Run: headless pygame with SDL's dummy video driver; simulated clock (each Clock.tick advances the game by its frame time, no real sleeping); random seed 0; keys injected as events and as key.get_pressed() state; mouse plan: one left click at the window centre at the start of phase 2, then a move to the lower-right quarter at the start of phase 3.
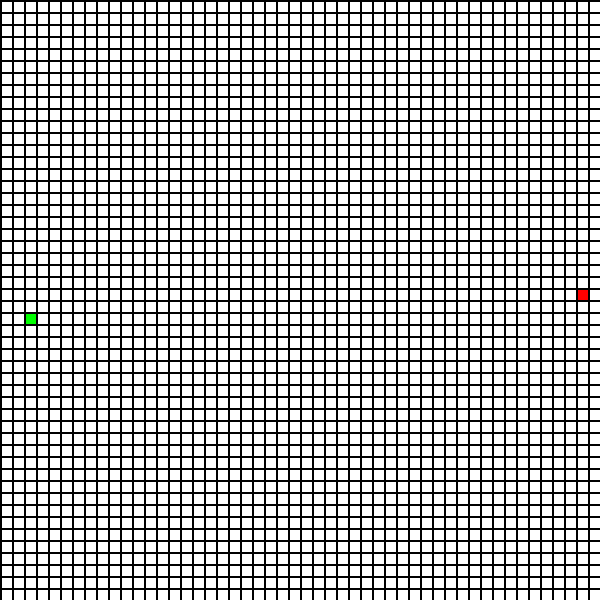
Frame 1 of 4 · flips 1–60 · no input
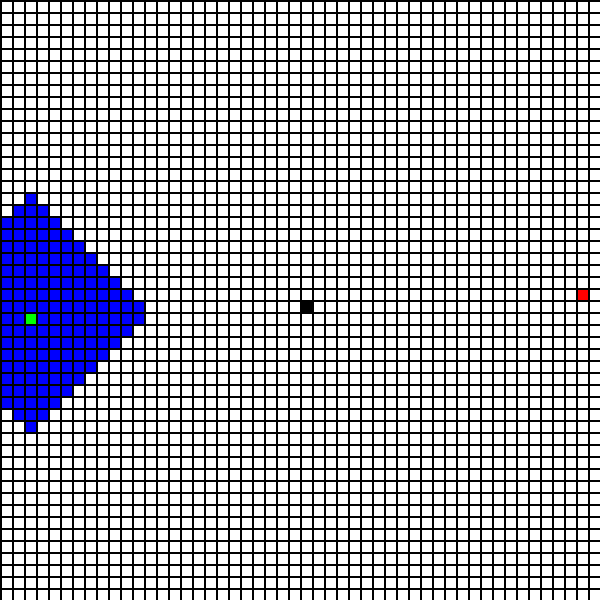
Frame 2 of 4 · flips 61–180 · clicked the window centre · tapped SPACE, RETURN · held RIGHT (→), D
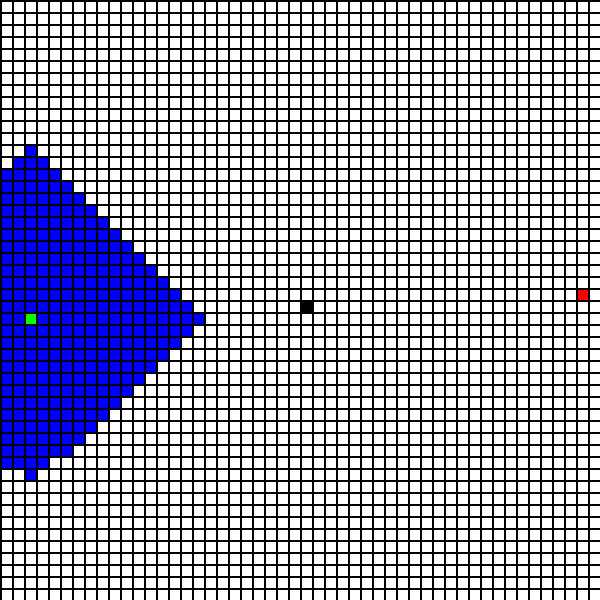
Frame 3 of 4 · flips 181–300 · moved the mouse to the lower-right quarter · held DOWN (↓), S
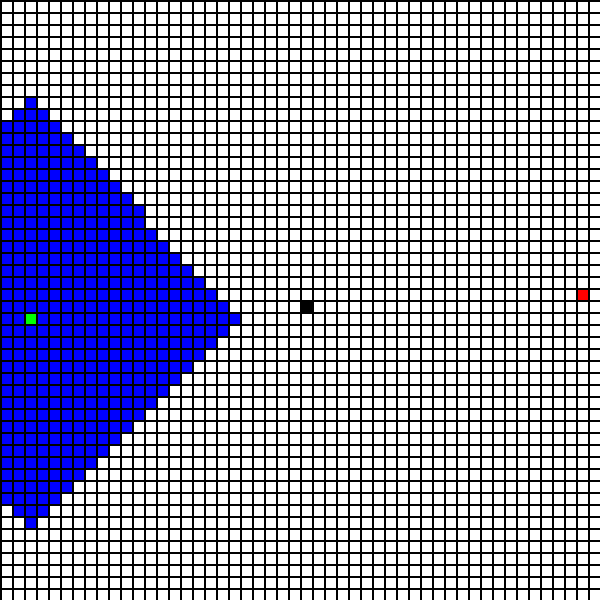
Frame 4 of 4 · flips 301–420 · held LEFT (←), A, UP (↑), W

The pygame program that drew these frames:

import pygame
from pygame.locals import *
import sys
import random
import math


class Pathfinder:
    def __init__(self):
        self.BLACK = (0,0,0)
        self.WHITE = (255,255,255)
        self.GREEN = (0,255,0)
        self.RED = (255,0,0)
        self.ORANGE = (255,165,0)
        self.BLUE = (0,0,255)
        self.WINDOW_SIZE = (600,600)
        self.GRAPH_SIZE = 50
        self.WIDTH = 10
        self.found_solution = False
        self.HEIGHT = 10
        self.distances = {}
        self.previous = {}
        self.Q = []
        self.MARGIN = self.WIDTH/5
        self.grid = []
        self.grid = [[0 for x in range(self.GRAPH_SIZE)] for y in range(self.GRAPH_SIZE)]
        self.button_down = False
        self.last_row = 0
        self.last_column = 0
        self.goal_x = random.randint(0,self.GRAPH_SIZE-1)
        self.goal_y = random.randint(0,self.GRAPH_SIZE-1)
        self.start_x = random.randint(0,self.GRAPH_SIZE-1)
        self.start_y = random.randint(0,self.GRAPH_SIZE-1)
        self.DISPLAYSURF = pygame.display.set_mode(self.WINDOW_SIZE)
        self.run_algo = False
        self.counter = 0
        self.path = []
        pygame.init()
        pygame.display.set_caption("Hello World")
    def draw(self):
        self.DISPLAYSURF.fill(self.BLACK)
        for row in range(self.GRAPH_SIZE):
            for column in range(self.GRAPH_SIZE):
                color = self.WHITE
                if self.grid[row][column] == 1:
                    color = self.BLACK
                    pygame.draw.rect(self.DISPLAYSURF, color, [(self.MARGIN + self.WIDTH) * column + self.MARGIN, (self.MARGIN + self.HEIGHT) * row + self.MARGIN, self.WIDTH, self.HEIGHT])
                elif row == self.goal_x and self.goal_y == column:
                    pygame.draw.rect(self.DISPLAYSURF, self.RED, [(self.MARGIN + self.WIDTH) * column + self.MARGIN, (self.MARGIN + self.HEIGHT) * row + self.MARGIN, self.WIDTH, self.HEIGHT])
                elif row == self.start_x and self.start_y == column:
                    pygame.draw.rect(self.DISPLAYSURF, self.GREEN, [(self.MARGIN + self.WIDTH) * column + self.MARGIN, (self.MARGIN + self.HEIGHT) * row + self.MARGIN, self.WIDTH, self.HEIGHT])
                elif self.grid[row][column] == 5:
                    color = self.ORANGE
                    pygame.draw.rect(self.DISPLAYSURF, color, [(self.MARGIN + self.WIDTH) * column + self.MARGIN, (self.MARGIN + self.HEIGHT) * row + self.MARGIN, self.WIDTH, self.HEIGHT])
                elif self.grid[row][column] == 3:
                    color = self.BLUE
                    pygame.draw.rect(self.DISPLAYSURF, color, [(self.MARGIN + self.WIDTH) * column + self.MARGIN, (self.MARGIN + self.HEIGHT) * row + self.MARGIN, self.WIDTH, self.HEIGHT])
                else:
                    pygame.draw.rect(self.DISPLAYSURF, color, [(self.MARGIN + self.WIDTH) * column + self.MARGIN, (self.MARGIN + self.HEIGHT) * row + self.MARGIN, self.WIDTH, self.HEIGHT])
        pygame.display.update()
    def get_neighbors(self, point):
        neighbors = []
        if point[0] + 1 <= self.GRAPH_SIZE:
            neighbors.append((point[0] + 1, point[1]))
        if point[0] - 1 >= 0:
            neighbors.append((point[0] -1, point[1]))
        if point[1] + 1 <= self.GRAPH_SIZE:
            neighbors.append((point[0] ,point[1] + 1))
        if point[1] -1 >= 0:
            neighbors.append((point[0], point[1] - 1))

        return neighbors
    def get_dist(self, point, U):

        if self.grid[point[0]][point[1]] == 1:
            return 2**100
        return math.sqrt( ((U[0] - point[0])**2 + (U[1] - point[1])**2) )
    def set_path(self, path):
        for point in path:
            self.grid[point[0]][point[1]] = 5
    def init_dijkstra(self):
        for row in range(self.GRAPH_SIZE):
            for column in range(self.GRAPH_SIZE):
                self.distances[(row,column)] = 2**100
                self.previous[(row,column)] = None
                self.Q.append((row,column))
        self.distances[(self.start_x, self.start_y)] = 0

    def get_smallest_in_q(self):
        smallest_val = 2**1000
        smallest_point = ""
        for point in self.Q:
            if self.distances[point] < smallest_val:
                smallest_val = self.distances[point]
                smallest_point = point
        return smallest_point

    def get_path(self):
        path = []
        path.append((self.goal_x, self.goal_y))
        next_val = (self.goal_x, self.goal_y)
        while True:
            next_val = self.previous[next_val]
            path.append(next_val)
            if next_val == (self.start_x, self.start_y):
                return path
    def reset(self):
        self.grid = [[0 for x in range(self.GRAPH_SIZE)] for y in range(self.GRAPH_SIZE)]
        self.goal_x = random.randint(0,self.GRAPH_SIZE-1)
        self.goal_y = random.randint(0,self.GRAPH_SIZE-1)
        self.start_x = random.randint(0,self.GRAPH_SIZE-1)
        self.start_y = random.randint(0,self.GRAPH_SIZE-1)
        self.found_solution = False
        self.run_algo = False
        self.button_down = False
        self.last_row = 0
        self.last_column = 0
        self.path = []
        self.counter = 0
        self.init_dijkstra()
    def run_game(self):
        print(self.goal_x, self.goal_y, self.start_x, self.start_y)
        self.init_dijkstra()
        while True:
            for event in pygame.event.get():
                pos = pygame.mouse.get_pos()
                if event.type == QUIT:
                    pygame.quit()
                    sys.exit()
                elif event.type == pygame.MOUSEBUTTONDOWN:
                    self.button_down = True
                elif event.type == pygame.MOUSEBUTTONUP:
                    self.button_down = False
                elif event.type == pygame.KEYDOWN:
                    if(event.key == pygame.K_RETURN):
                        print("Running algo")
                        self.run_algo = True
                    if(event.key == pygame.K_BACKSPACE):
                        print("RESETING")
                        self.reset()
                if(self.button_down):
                    column = int(pos[0] // (self.WIDTH + self.MARGIN))
                    row = int(pos[1] // (self.HEIGHT + self.MARGIN))
                    print("Click ", pos, "Grid coordinates: ", row, column)
                    if(self.last_row != row or self.last_column != column):
                        if (self.grid[row][column] == 0):
                            if(row == self.goal_x and self.goal_y == column):
                                self.grid[row][column] = 0
                            elif(row == self.start_x and column == self.start_y):
                                self.grid[row][column] = 0
                            else:
                                self.grid[row][column] = 1
                        else:
                            self.grid[row][column] = 0
                    self.last_row = row
                    self.last_column = column
            if(self.run_algo):

                if len(self.Q) > 0 and self.found_solution == False:
                    U = self.get_smallest_in_q()
                    self.Q.remove(U)
                    neighbors = self.get_neighbors(U)
                    for neighbor in neighbors:
                        if neighbor in self.Q:
                            if self.grid[neighbor[0]][neighbor[1]] == 0:
                                self.grid[neighbor[0]][neighbor[1]] = 3
                                alt = self.distances[U] + self.get_dist(neighbor, U)
                                if alt < self.distances[neighbor]:
                                    self.distances[neighbor] = alt
                                    self.previous[neighbor] = U
                                if neighbor == (self.goal_x, self.goal_y):
                                    self.found_solution = True
                if self.found_solution:

                    try:
                        self.path = self.get_path()
                        if self.counter < len(self.path):
                            current_point = self.path[self.counter]
                            self.grid[current_point[0]][current_point[1]] = 5
                            self.counter += 1
                    except Exception as e:
                        print("No solution!")
                        self.run_algo = False
            self.draw()

if __name__ == "__main__":
    print("Hello world")



    p = Pathfinder()
    p.run_game()
